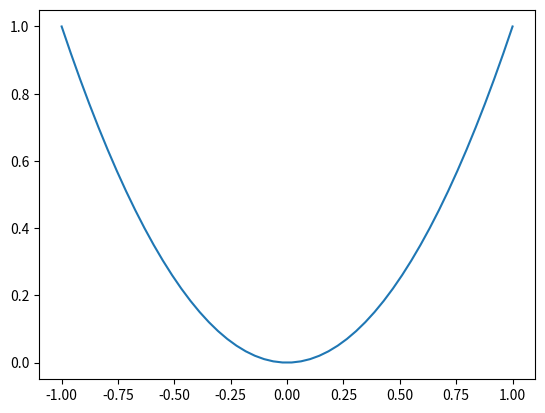
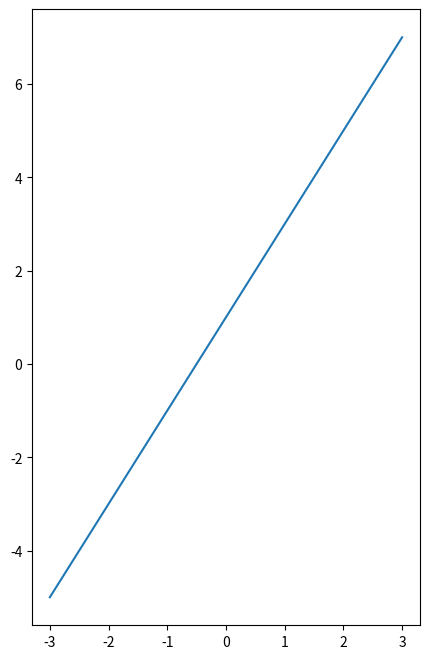
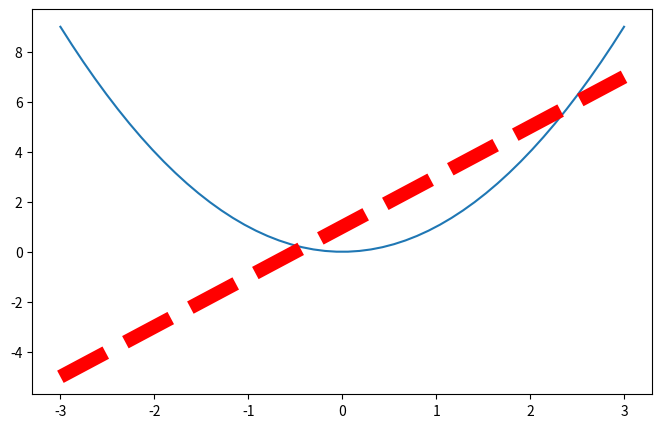

Reproduce these figures in Python, in order.
##3 Matplotlib plot
import matplotlib.pyplot as plt
import numpy as np

x = np.linspace(-1,1,50)
y = 2*x+1
y = x**2
plt.plot(x,y)
plt.show()



##4 figure
#show in other window
x = np.linspace(-3,3,50)
y1 = 2*x+1
y2 = x**2

plt.figure(figsize=(5,8)) #in first fig
plt.plot(x,y1)

plt.figure(num=3, figsize=(8,5)) #in third fig
plt.plot(x,y2)
plt.plot(x,y1,color='red',linewidth=10,linestyle='--')

plt.show()



##5 axis, more than one plot in one figure
